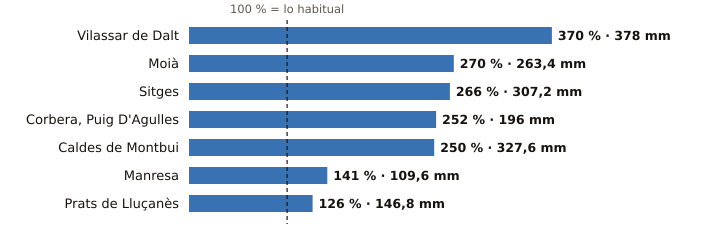

Data behind this chart, as committed beside it:
estacion, provincia, indicativo, mm_otono, referencia_mm, pct, periodo_referencia, hasta, hora
Vilassar de Dalt, Barcelona, 0244X, 378.0, 102.2, 370, 2009-2025, 2026-10-19, 17
Moià, Barcelona, 0120X, 263.4, 97.7, 270, 2009-2025, 2026-10-19, 17
Sitges, Barcelona, 0073X, 307.2, 115.3, 266, 2009-2025, 2026-10-19, 11
Corbera, Puig D'Agulles, Barcelona, 0194D, 196.0, 77.7, 252, 2010-2025, 2026-10-19, 17
Caldes de Montbui, Barcelona, 0222X, 327.6, 130.8, 250, 2004-2025, 2026-10-19, 16
Manresa, Barcelona, 0149X, 109.6, 77.6, 141, 2005-2025, 2026-10-19, 17
Prats de Lluçanès, Barcelona, 0114X, 146.8, 116.8, 126, 2008-2025, 2026-10-19, 17
